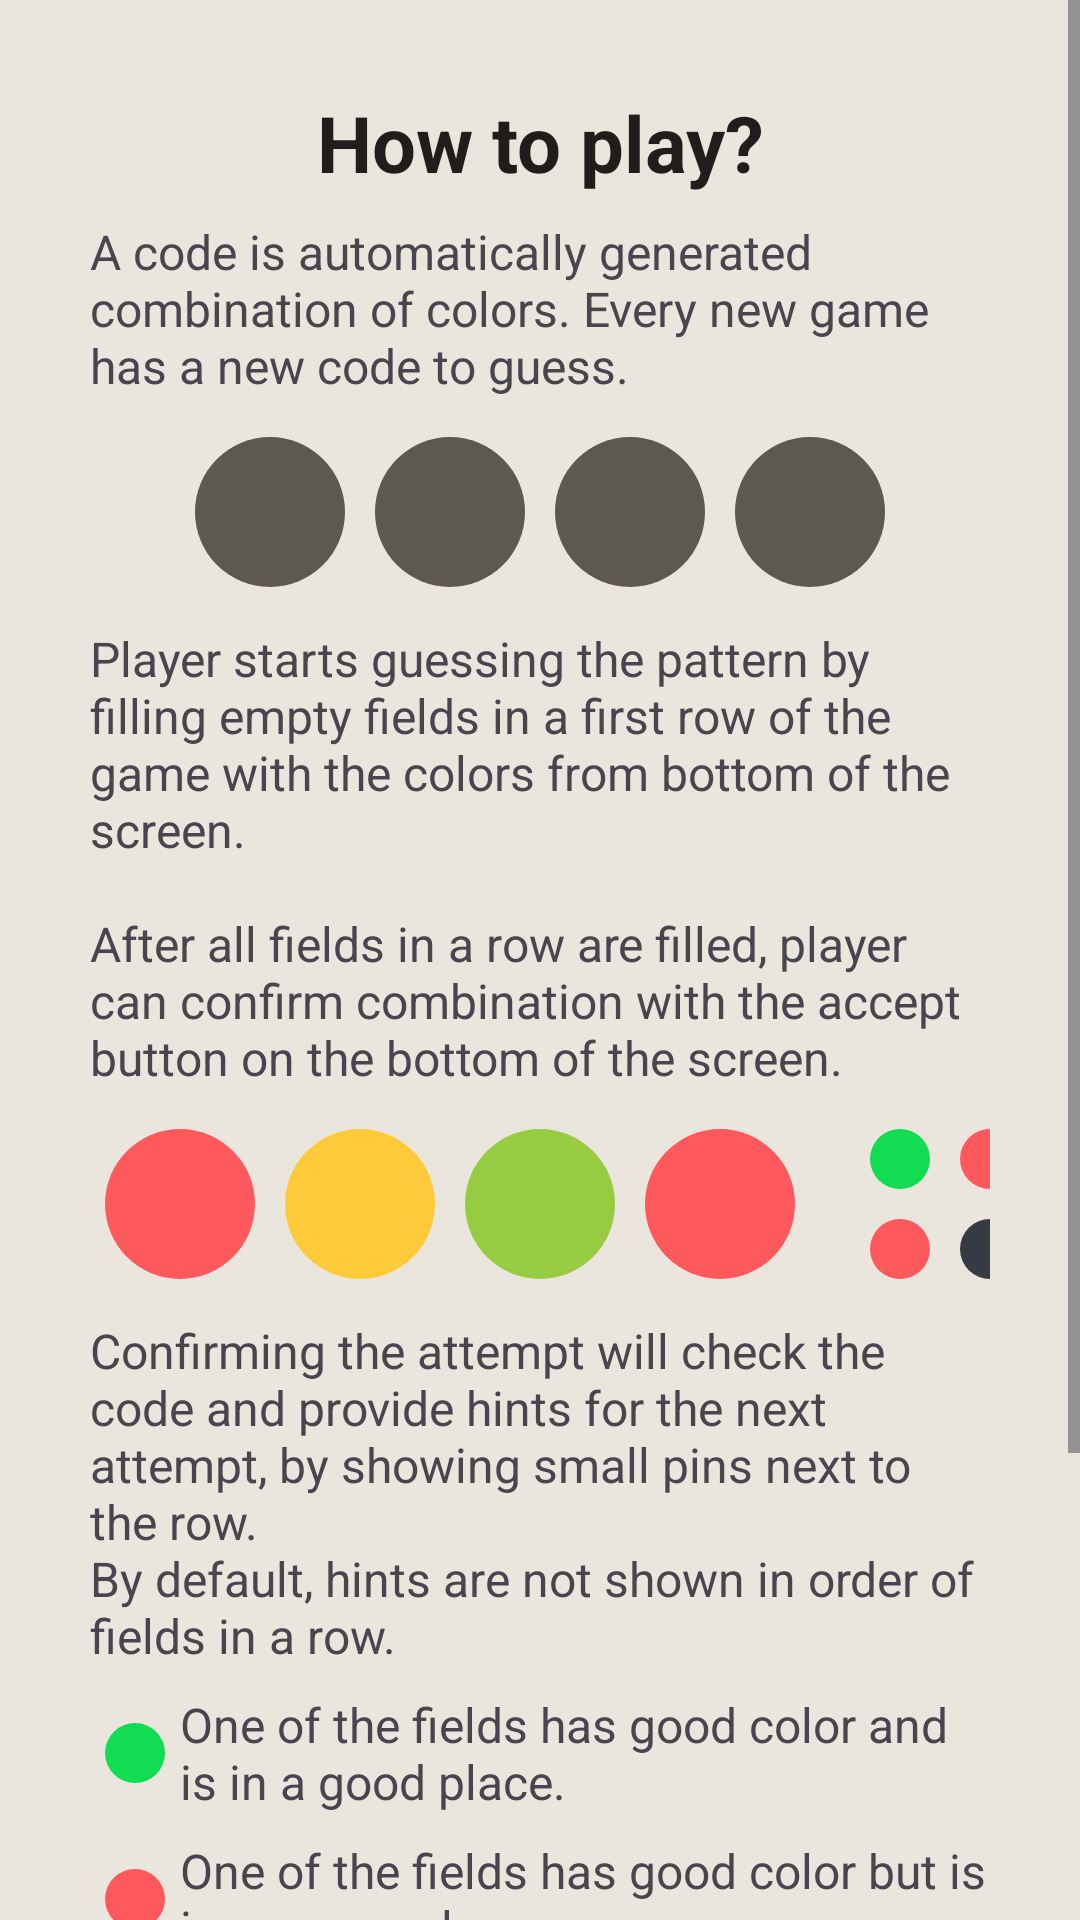

Android layout source for this screen:
<!-- AndroidManifest.xml: application theme Theme.Mastermind -->
<!-- res/layout/activity_howtoplay.xml -->
<?xml version="1.0" encoding="utf-8"?>
<ScrollView xmlns:android="http://schemas.android.com/apk/res/android"
    xmlns:app="http://schemas.android.com/apk/res-auto"
    android:layout_width="match_parent"
    android:layout_height="match_parent"
    android:background="@color/backgroundMain">

    <LinearLayout
        android:layout_width="match_parent"
        android:layout_height="wrap_content"
        android:orientation="vertical"
        android:padding="30dp">

        <TextView
            android:layout_width="match_parent"
            android:layout_height="wrap_content"
            android:layout_marginBottom="8dp"
            android:gravity="center"
            android:text="@string/howToPlay"
            android:textColor="@color/textSecondary"
            android:textSize="26sp"
            android:textStyle="bold" />

        <TextView
            android:layout_width="match_parent"
            android:layout_height="wrap_content"
            android:layout_marginBottom="8dp"
            android:text="@string/tut_code_desc"
            android:textSize="16sp" />

        <LinearLayout
            android:layout_width="match_parent"
            android:layout_height="wrap_content"
            android:layout_marginBottom="8dp"
            android:gravity="center">

            <ImageView
                android:layout_width="wrap_content"
                android:layout_height="match_parent"
                android:layout_margin="5dp"
                android:background="@drawable/circle_full"
                android:backgroundTint="@color/backgroundSecondary"
                android:foreground="@drawable/baseline_question_mark_24" />

            <ImageView
                android:layout_width="wrap_content"
                android:layout_height="match_parent"
                android:layout_margin="5dp"
                android:background="@drawable/circle_full"
                android:backgroundTint="@color/backgroundSecondary"
                android:foreground="@drawable/baseline_question_mark_24" />

            <ImageView
                android:layout_width="wrap_content"
                android:layout_height="match_parent"
                android:layout_margin="5dp"
                android:background="@drawable/circle_full"
                android:backgroundTint="@color/backgroundSecondary"
                android:foreground="@drawable/baseline_question_mark_24" />

            <ImageView
                android:layout_width="wrap_content"
                android:layout_height="match_parent"
                android:layout_margin="5dp"
                android:background="@drawable/circle_full"
                android:backgroundTint="@color/backgroundSecondary"
                android:foreground="@drawable/baseline_question_mark_24" />

        </LinearLayout>

        <TextView
            android:layout_width="match_parent"
            android:layout_height="wrap_content"
            android:layout_marginBottom="8dp"
            android:text="@string/tut_guessing_desc"
            android:textSize="16sp" />

        <LinearLayout
            android:layout_width="match_parent"
            android:layout_height="wrap_content"
            android:layout_marginBottom="8dp"
            android:gravity="center">

            <ImageView
                android:layout_width="wrap_content"
                android:layout_height="wrap_content"
                android:layout_margin="5dp"
                android:background="@drawable/circle_full"
                android:backgroundTint="@color/m_red" />

            <ImageView
                android:layout_width="wrap_content"
                android:layout_height="wrap_content"
                android:layout_margin="5dp"
                android:background="@drawable/circle_full"
                android:backgroundTint="@color/m_yellow" />

            <ImageView
                android:layout_width="wrap_content"
                android:layout_height="wrap_content"
                android:layout_margin="5dp"
                android:background="@drawable/circle_full"
                android:backgroundTint="@color/m_green" />

            <ImageView
                android:layout_width="wrap_content"
                android:layout_height="wrap_content"
                android:layout_margin="5dp"
                android:background="@drawable/circle_full"
                android:backgroundTint="@color/m_red" />

            <GridLayout
                android:layout_width="wrap_content"
                android:layout_height="wrap_content"
                android:layout_gravity="center"
                android:layout_marginStart="15dp"
                android:columnCount="2"
                android:rowCount="2">

                <ImageView
                    android:layout_width="20dp"
                    android:layout_height="20dp"
                    android:layout_margin="5dp"
                    android:background="@drawable/circle_full"
                    android:backgroundTint="@color/mint_green" />

                <ImageView
                    android:layout_width="20dp"
                    android:layout_height="20dp"
                    android:layout_margin="5dp"
                    android:background="@drawable/circle_full"
                    android:backgroundTint="@color/m_red" />

                <ImageView
                    android:layout_width="20dp"
                    android:layout_height="20dp"
                    android:layout_margin="5dp"
                    android:background="@drawable/circle_full"
                    android:backgroundTint="@color/m_red" />

                <ImageView
                    android:layout_width="20dp"
                    android:layout_height="20dp"
                    android:layout_margin="5dp"
                    android:background="@drawable/circle_full"
                    android:backgroundTint="@color/darker_gray" />

            </GridLayout>

        </LinearLayout>

        <TextView
            android:layout_width="match_parent"
            android:layout_height="wrap_content"
            android:layout_marginBottom="8dp"
            android:text="@string/tut_checking_desc"
            android:textSize="16sp" />

        <LinearLayout
            android:layout_width="match_parent"
            android:layout_height="wrap_content"
            android:layout_marginBottom="8dp"
            android:gravity="center_vertical"
            android:orientation="horizontal">

            <ImageView
                android:layout_width="20dp"
                android:layout_height="20dp"
                android:layout_margin="5dp"
                android:background="@drawable/circle_full"
                android:backgroundTint="@color/mint_green" />

            <TextView
                android:layout_width="match_parent"
                android:layout_height="wrap_content"
                android:text="@string/tut_good_desc"
                android:textSize="16sp" />

        </LinearLayout>

        <LinearLayout
            android:layout_width="match_parent"
            android:layout_height="wrap_content"
            android:layout_marginBottom="8dp"
            android:gravity="center_vertical"
            android:orientation="horizontal">

            <ImageView
                android:layout_width="20dp"
                android:layout_height="20dp"
                android:layout_margin="5dp"
                android:background="@drawable/circle_full"
                android:backgroundTint="@color/m_red" />

            <TextView
                android:layout_width="match_parent"
                android:layout_height="wrap_content"
                android:text="@string/tut_misplaced_desc"
                android:textSize="16sp" />

        </LinearLayout>

        <LinearLayout
            android:layout_width="match_parent"
            android:layout_height="wrap_content"
            android:layout_marginBottom="8dp"
            android:gravity="center_vertical"
            android:orientation="horizontal">

            <ImageView
                android:layout_width="20dp"
                android:layout_height="20dp"
                android:layout_margin="5dp"
                android:background="@drawable/circle_full"
                android:backgroundTint="@color/darker_gray" />

            <TextView
                android:layout_width="match_parent"
                android:layout_height="wrap_content"
                android:text="@string/tut_wrong_desc"
                android:textSize="16sp" />

        </LinearLayout>

        <TextView
            android:layout_width="match_parent"
            android:layout_height="wrap_content"
            android:layout_marginBottom="8dp"
            android:text="@string/tut_win_desc"
            android:textSize="16sp" />

    </LinearLayout>
</ScrollView>
<!-- resources referenced by this layout -->
<resources>
  <color name="backgroundMain">#EAE6DD</color>
  <color name="backgroundSecondary">#5E5852</color>
  <color name="darker_gray">#363A43</color>
  <color name="m_green">#97CB42</color>
  <color name="m_red">#FF595E</color>
  <color name="m_yellow">#FFCA3A</color>
  <color name="mint_green">#11DC52</color>
  <color name="textSecondary">#201D1C</color>
  <!-- drawable baseline_question_mark_24 (drawable) -->
  <vector xmlns:android="http://schemas.android.com/apk/res/android" android:height="24dp" android:tint="#FFFFFF" android:viewportHeight="24" android:viewportWidth="24" android:width="24dp">
        
      <path android:fillColor="@android:color/white" android:pathData="M11.07,12.85c0.77,-1.39 2.25,-2.21 3.11,-3.44c0.91,-1.29 0.4,-3.7 -2.18,-3.7c-1.69,0 -2.52,1.28 -2.87,2.34L6.54,6.96C7.25,4.83 9.18,3 11.99,3c2.35,0 3.96,1.07 4.78,2.41c0.7,1.15 1.11,3.3 0.03,4.9c-1.2,1.77 -2.35,2.31 -2.97,3.45c-0.25,0.46 -0.35,0.76 -0.35,2.24h-2.89C10.58,15.22 10.46,13.95 11.07,12.85zM14,20c0,1.1 -0.9,2 -2,2s-2,-0.9 -2,-2c0,-1.1 0.9,-2 2,-2S14,18.9 14,20z"/>
      
  </vector>
  <!-- drawable circle_full (drawable) -->
  <?xml version="1.0" encoding="utf-8"?>
  <shape xmlns:android="http://schemas.android.com/apk/res/android"
      android:shape="oval">
      <size android:width="@dimen/circle_size"
          android:height="@dimen/circle_size"/>
      <solid android:color="#FFFFFF"/>
  </shape>
  <string name="howToPlay">How to play?</string>
  <string name="tut_checking_desc">Confirming the attempt will check the code and provide hints for the next attempt, by showing small pins next to the row.
          \nBy default, hints are not shown in order of fields in a row.</string>
  <string name="tut_code_desc">A code is automatically generated combination of colors. Every new game has a new code to guess.</string>
  <string name="tut_good_desc">One of the fields has good color and is in a good place.</string>
  <string name="tut_guessing_desc">Player starts guessing the pattern by filling empty fields in a first row of the game with the colors from bottom of the screen.
          \n\nAfter all fields in a row are filled, player can confirm combination with the accept button on the bottom of the screen.</string>
  <string name="tut_misplaced_desc">One of the fields has good color but is in a wrong place.</string>
  <string name="tut_win_desc">A game can end either by win or loose. If player guess the pattern within the set attempts - he wins. If the code is not fully guessed by the last attempt, the game is lost.</string>
  <string name="tut_wrong_desc">One of the fields has color which does not appear in code.</string>
  <style name="Theme.Mastermind" parent="Base.Theme.Mastermind" />
  <dimen name="circle_size">50dp</dimen>
  <style name="Base.Theme.Mastermind" parent="Theme.Material3.DayNight.NoActionBar">
          
          
          <item name="android:statusBarColor" tools:targetApi="1">@color/backgroundSecondary</item>
          <item name="android:navigationBarColor">@color/backgroundSecondary</item>
          <item name="android:colorAccent">@color/accent</item>
          <item name="colorControlActivated">@color/accent</item>
      </style>
  <color name="accent">#FF6600</color>
</resources>
